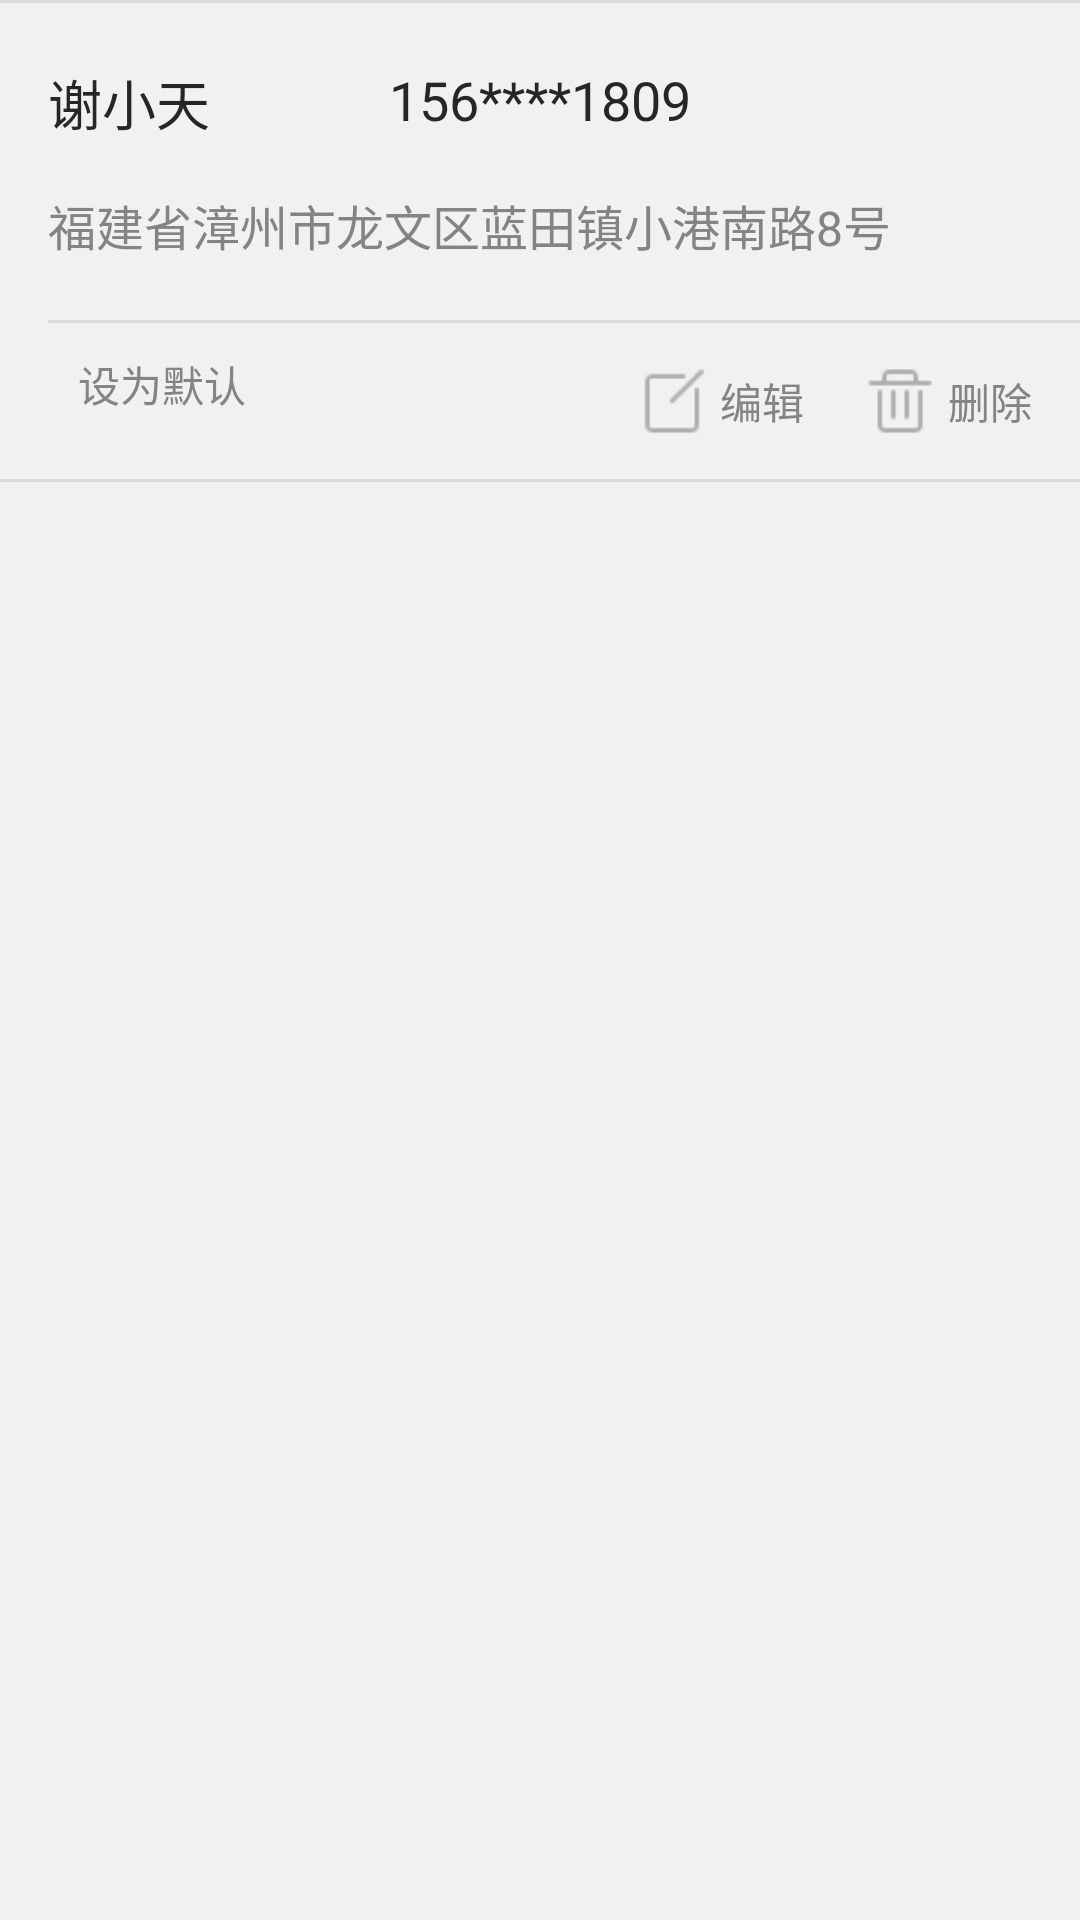

This screen was rendered from an Android layout file. Write that file and the resources it references.
<!-- AndroidManifest.xml: application theme AppTheme -->
<!-- res/layout/template_address.xml -->
<?xml version="1.0" encoding="utf-8"?>
<LinearLayout
    xmlns:android="http://schemas.android.com/apk/res/android"
    android:orientation="vertical"
    android:layout_width="wrap_content"
    android:layout_height="wrap_content"
    android:background="@color/bg_color"
    android:layout_marginBottom="16dp">

    <View style="@style/line_horizontal" android:background="@color/lineColor"/>

    <RelativeLayout
        android:layout_width="match_parent"
        android:layout_height="wrap_content"
        android:paddingLeft="16dp"
        android:paddingTop="20dp"
        android:paddingBottom="20dp">

        <TextView
            android:id="@+id/txt_consignee"
            android:layout_width="wrap_content"
            android:layout_height="wrap_content"
            android:text="谢小天"
            android:textColor="@color/txt_addr_userColor"
            android:textSize="18sp"
            android:layout_alignParentLeft="true"/>

        <TextView
            android:id="@+id/txt_phone"
            android:layout_width="wrap_content"
            android:layout_height="wrap_content"
            android:text="156****1809"
            android:textColor="@color/txt_addr_userColor"
            android:textSize="18sp"
            android:layout_centerHorizontal="true"/>

        <TextView
            android:id="@+id/txt_address"
            android:layout_width="wrap_content"
            android:layout_height="wrap_content"
            android:text="福建省漳州市龙文区蓝田镇小港南路8号"
            android:textColor="@color/txt_addrColor"
            android:textSize="16sp"
            android:layout_below="@+id/txt_consignee"
            android:layout_marginTop="16dp"
            android:layout_marginRight="60dp"/>


    </RelativeLayout>

    <View style="@style/line_horizontal"
          android:layout_marginLeft="16dp"
          android:background="@color/lineColor"/>

    <RelativeLayout
        android:layout_width="match_parent"
        android:layout_height="wrap_content"
        android:paddingTop="10dp"
        android:paddingBottom="10dp"
        android:paddingLeft="16dp"
        android:paddingRight="16dp">

        <TextView
            android:id="@+id/txt_edit"
            android:layout_width="wrap_content"
            android:layout_height="wrap_content"
            android:text="编辑"
            android:textSize="14sp"
            android:textColor="@color/txt_addrColor"
            android:drawableLeft="@mipmap/ic_action_edit_32"
            android:gravity="center_vertical"
            android:layout_marginRight="16dp"
            android:layout_toLeftOf="@+id/txt_del"/>

        <TextView
            android:id="@+id/txt_del"
            android:layout_width="wrap_content"
            android:layout_height="wrap_content"
            android:text="删除"
            android:textSize="14sp"
            android:textColor="@color/txt_addrColor"
            android:drawableLeft="@mipmap/ic_action_trash_32"
            android:gravity="center_vertical"
            android:layout_alignParentRight="true"/>

        <CheckBox
            android:id="@+id/chk_default"
            android:layout_width="wrap_content"
            android:layout_height="wrap_content"
            android:paddingLeft="10dp"
            android:button="@drawable/selector_checkbox_green"
            android:textColor="@color/txt_addrColor"
            android:textSize="14sp"
            android:clickable="false"
            android:text="设为默认"
            android:layout_alignParentTop="true"
            android:layout_alignParentLeft="true"
            android:layout_alignParentStart="true" />

    </RelativeLayout>

    <View style="@style/line_horizontal" android:background="@color/lineColor"/>

</LinearLayout>
<!-- resources referenced by this layout -->
<resources>
  <color name="bg_color">#f1f1f1</color>
  <color name="lineColor">#dadada</color>
  <color name="txt_addrColor">#838486</color>
  <color name="txt_addr_userColor">#262627</color>
  <!-- mipmap ic_action_edit_32: png bitmap (mipmap-xhdpi, 1520 bytes) -->
  <!-- mipmap ic_action_trash_32: png bitmap (mipmap-xhdpi, 1168 bytes) -->
  <style name="line_horizontal" parent="line">
  
          <item name="android:layout_width">match_parent</item>
          <item name="android:layout_height">1dp</item>
  
      </style>
  <style name="AppTheme" parent="Theme.AppCompat.Light.DarkActionBar">
          
          <item name="colorPrimary">@color/colorPrimary</item>
          <item name="colorPrimaryDark">@color/colorPrimaryDark</item>
          <item name="colorAccent">@color/colorAccent</item>
  
          <item name="android:windowActionBar">false</item>
          <item name="android:windowNoTitle">true</item>
  
          <item name="windowActionBar">false</item>
          <item name="windowNoTitle">true</item>
      </style>
  <style name="line">
          <item name="android:background">@color/bg_color</item>
      </style>
  <color name="colorPrimary">#eb4f38</color>
  <color name="colorPrimaryDark">#009688</color>
  <color name="colorAccent">#FF4081</color>
</resources>
